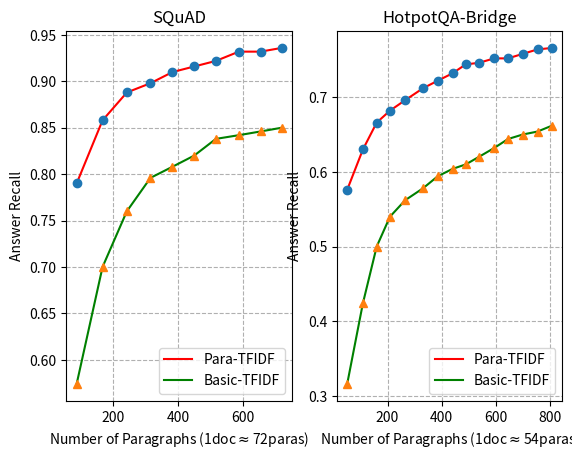

Source code (Python):
import matplotlib.pyplot as plt
import numpy as np

num_para_squad = np.array([87, 167, 242, 315, 383, 450, 517, 588, 655, 720])
ans_recall_doc_squad = np.array([0.574, 0.7, 0.76, 0.796, 0.808, 0.82, 0.838, 0.842, 0.846, 0.85])
ans_recall_para_squad = np.array([0.79, 0.858, 0.888, 0.898, 0.91, 0.916, 0.922, 0.932, 0.932, 0.936])



num_para_bridge = np.array([51, 109, 160, 209, 265, 331, 385, 440, 489, 537, 594, 645, 699, 754, 808])
ans_recall_doc_bridge = np.array([0.316, 0.424, 0.50, 0.54, 0.562, 0.578, 0.594, 0.604, 0.61, 0.62, 0.632, 0.644, 0.65, 0.654, 0.662])
ans_recall_para_bridge = np.array([0.576, 0.63, 0.666, 0.682, 0.696, 0.712, 0.722, 0.732, 0.744, 0.746, 0.752, 0.752, 0.758, 0.764, 0.766])



plt.subplot(1,2,1)
plt.plot(num_para_squad, ans_recall_para_squad, 'r', label='Para-TFIDF')
plt.plot(num_para_squad, ans_recall_para_squad, 'o')
plt.plot(num_para_squad, ans_recall_doc_squad, 'g', label='Basic-TFIDF')
plt.plot(num_para_squad, ans_recall_doc_squad, '^')

plt.xlabel('Number of Paragraphs (1doc' + r'$\approx$' + '72paras)')
plt.ylabel('Answer Recall')
plt.title('SQuAD')
plt.legend(loc='best')
plt.grid(True, linestyle='--')


plt.subplot(1,2,2)
plt.plot(num_para_bridge, ans_recall_para_bridge, 'r', label='Para-TFIDF')
plt.plot(num_para_bridge, ans_recall_para_bridge, 'o')
plt.plot(num_para_bridge, ans_recall_doc_bridge, 'g', label='Basic-TFIDF')
plt.plot(num_para_bridge, ans_recall_doc_bridge, '^')


plt.xlabel('Number of Paragraphs (1doc' + r'$\approx$' + '54paras)')
plt.ylabel('Answer Recall')
plt.title('HotpotQA-Bridge')
plt.legend(loc='best')

plt.grid(True, linestyle='--')
# plt.xlim(left=1)
plt.show()